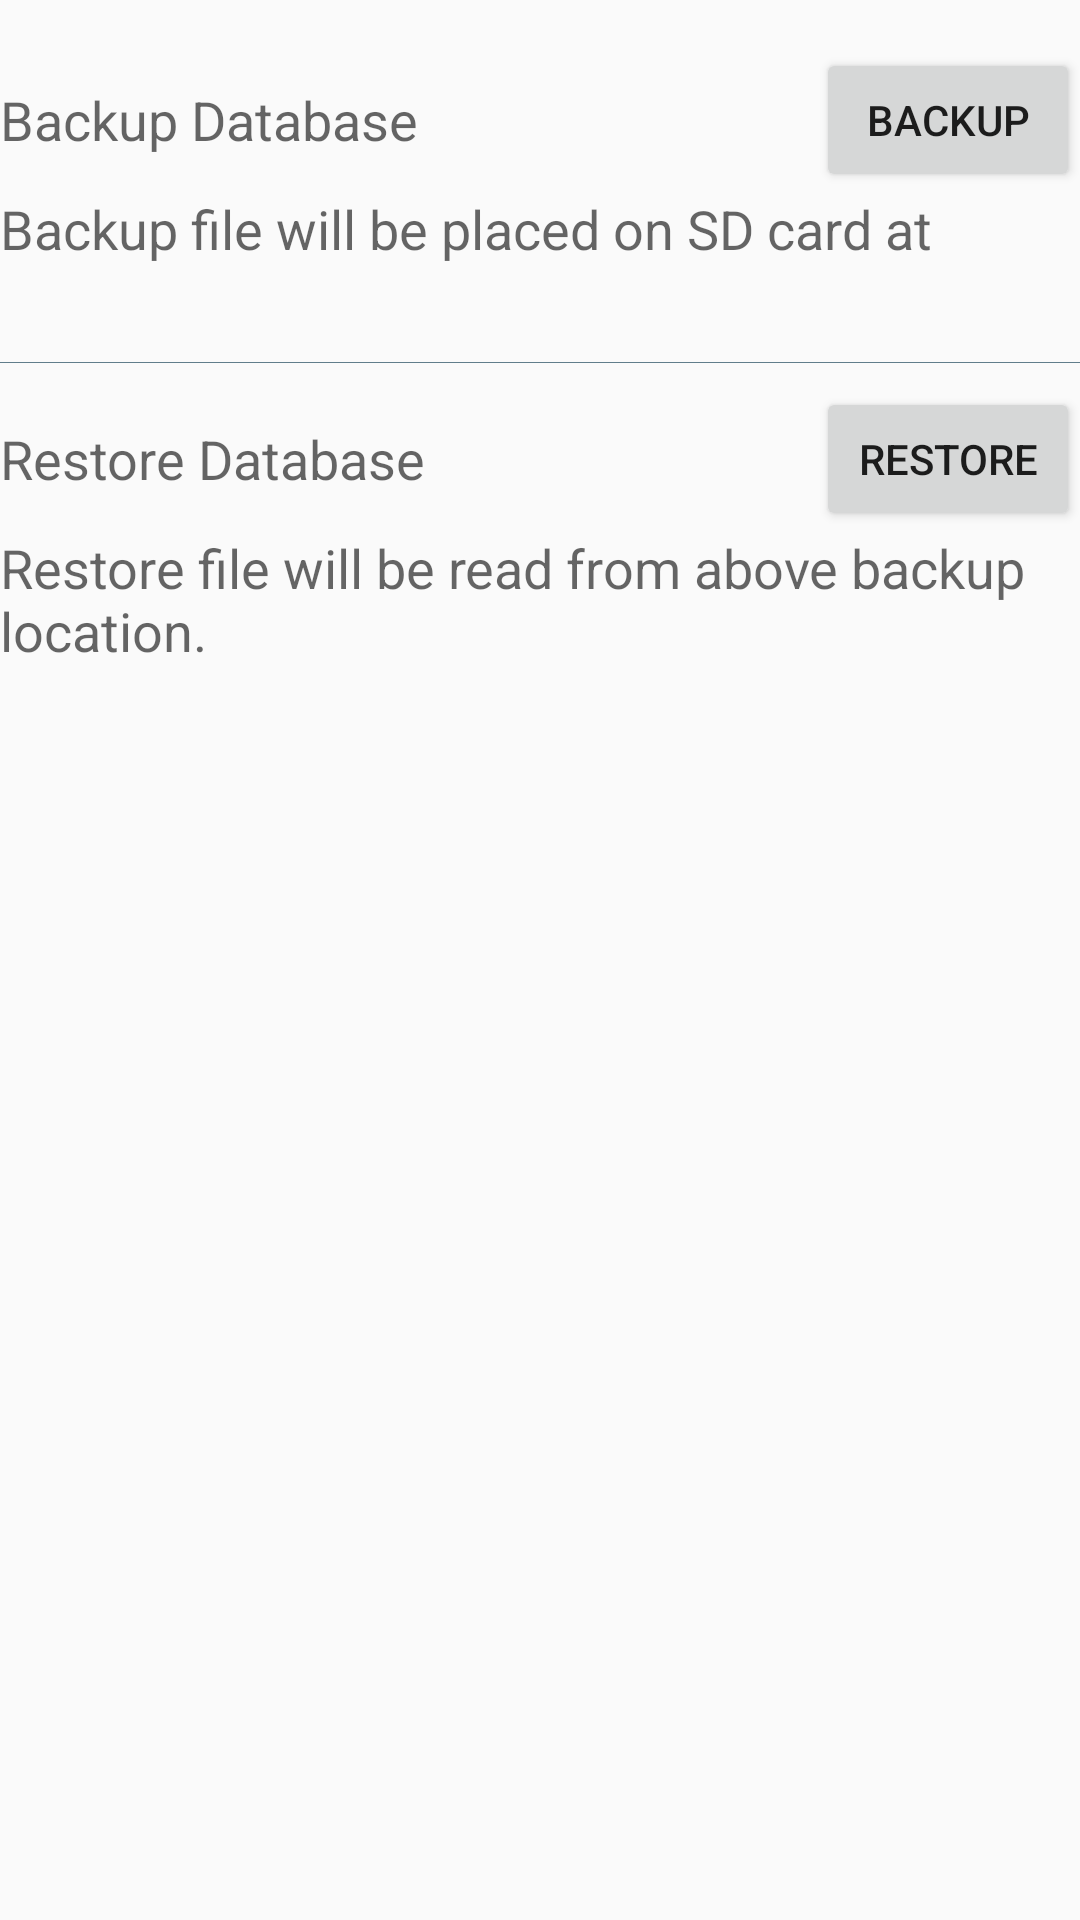

Produce the Android XML layout that renders to this screen, including the resource entries it uses.
<!-- AndroidManifest.xml: application theme Theme.MyTheme -->
<!-- res/layout/backup_restore_db.xml -->
<?xml version="1.0" encoding="utf-8"?>
<ScrollView xmlns:android="http://schemas.android.com/apk/res/android"
    android:layout_width="match_parent"
    android:layout_height="match_parent"
    android:layout_margin="@dimen/margin_double">

    <LinearLayout
        android:layout_width="match_parent"
        android:layout_height="wrap_content"
        android:orientation="vertical">

        <RelativeLayout
            android:layout_width="match_parent"
            android:layout_height="wrap_content"
            android:layout_marginTop="@dimen/dp8">

            <RelativeLayout
                android:id="@+id/backup_restore_db_rlbackup"
                android:layout_width="match_parent"
                android:layout_height="wrap_content"
                android:layout_marginTop="@dimen/dp8">

                <TextView
                    android:id="@+id/backup_restore_db_lblbackup"
                    android:layout_width="wrap_content"
                    android:layout_height="wrap_content"
                    android:layout_alignParentLeft="true"
                    android:layout_centerVertical="true"
                    android:text="@string/backup_database"
                    android:textAppearance="?android:attr/textAppearanceMedium" />

                <Button
                    android:id="@+id/backup_restore_db_btnBackup"
                    android:layout_width="wrap_content"
                    android:layout_height="wrap_content"
                    android:layout_alignParentRight="true"
                    android:layout_centerVertical="true"
                    android:text="@string/backup" />
            </RelativeLayout>

            <TextView
                android:id="@+id/backup_restore_db_backup_text"
                android:layout_width="wrap_content"
                android:layout_height="wrap_content"
                android:layout_below="@id/backup_restore_db_rlbackup"
                android:text="@string/backup_file_will_be_placed_at"
                android:textAppearance="?android:attr/textAppearanceMedium" />

            <TextView
                android:id="@+id/backup_restore_db_backup_loc"
                android:layout_width="wrap_content"
                android:layout_height="wrap_content"
                android:layout_below="@id/backup_restore_db_backup_text"
                android:scrollHorizontally="true"
                android:textAppearance="?android:attr/textAppearanceMedium" />

        </RelativeLayout>

        <View
            style="@style/Divider"
            android:layout_marginBottom="@dimen/dp8"
            android:layout_marginTop="@dimen/dp8" />

        <RelativeLayout
            android:layout_width="match_parent"
            android:layout_height="wrap_content">

            <RelativeLayout
                android:id="@+id/backup_restore_db_rlrestore"
                android:layout_width="match_parent"
                android:layout_height="wrap_content">

                <TextView
                    android:id="@+id/backup_restore_db_lblrestore"
                    android:layout_width="wrap_content"
                    android:layout_height="wrap_content"
                    android:layout_alignParentLeft="true"
                    android:layout_centerVertical="true"
                    android:text="@string/restore_database"
                    android:textAppearance="?android:attr/textAppearanceMedium" />

                <Button
                    android:id="@+id/backup_restore_db_btnRestore"
                    android:layout_width="wrap_content"
                    android:layout_height="wrap_content"
                    android:layout_alignParentRight="true"
                    android:layout_centerVertical="true"
                    android:text="@string/restore" />
            </RelativeLayout>

            <TextView
                android:id="@+id/backup_restore_db_restore_text"
                android:layout_width="wrap_content"
                android:layout_height="wrap_content"
                android:layout_alignParentLeft="true"
                android:layout_below="@id/backup_restore_db_rlrestore"
                android:text="@string/restore_file_will_be_read_from_above_backup_location"
                android:textAppearance="?android:attr/textAppearanceMedium" />
        </RelativeLayout>
    </LinearLayout>

</ScrollView>
<!-- resources referenced by this layout -->
<resources>
  <dimen name="dp8">8dp</dimen>
  <dimen name="margin_double">16dp</dimen>
  <string name="backup">Backup</string>
  <string name="backup_database">Backup Database</string>
  <string name="backup_file_will_be_placed_at">Backup file will be placed on SD card at</string>
  <string name="restore">Restore</string>
  <string name="restore_database">Restore Database</string>
  <string name="restore_file_will_be_read_from_above_backup_location">Restore file will be read from above backup location.</string>
  <style name="Divider">
          <item name="android:layout_width">match_parent</item>
          <item name="android:layout_height">1px</item>
          <item name="android:background">@color/colorAccent</item>
      </style>
  <style name="Theme.MyTheme" parent="Theme.AppCompat.Light.NoActionBar">
          
          <item name="android:actionBarStyle">@style/ActionBar</item>
          
          <item name="colorPrimary">@color/colorPrimary</item>
          <item name="colorPrimaryDark">@color/colorPrimaryDark</item>
          <item name="colorAccent">@color/colorAccent</item>
          <item name="preferenceTheme">@style/PreferenceThemeOverlay</item>
  
          
      </style>
  <item name="colorAccent" type="color">#607D8B</item>
  <style name="ActionBar" parent="Theme.AppCompat.Light">
          <item name="android:icon">@drawable/icon</item>
      </style>
  <item name="colorPrimary" type="color">#03A9F4</item>
  <item name="colorPrimaryDark" type="color">#0288D1</item>
</resources>
